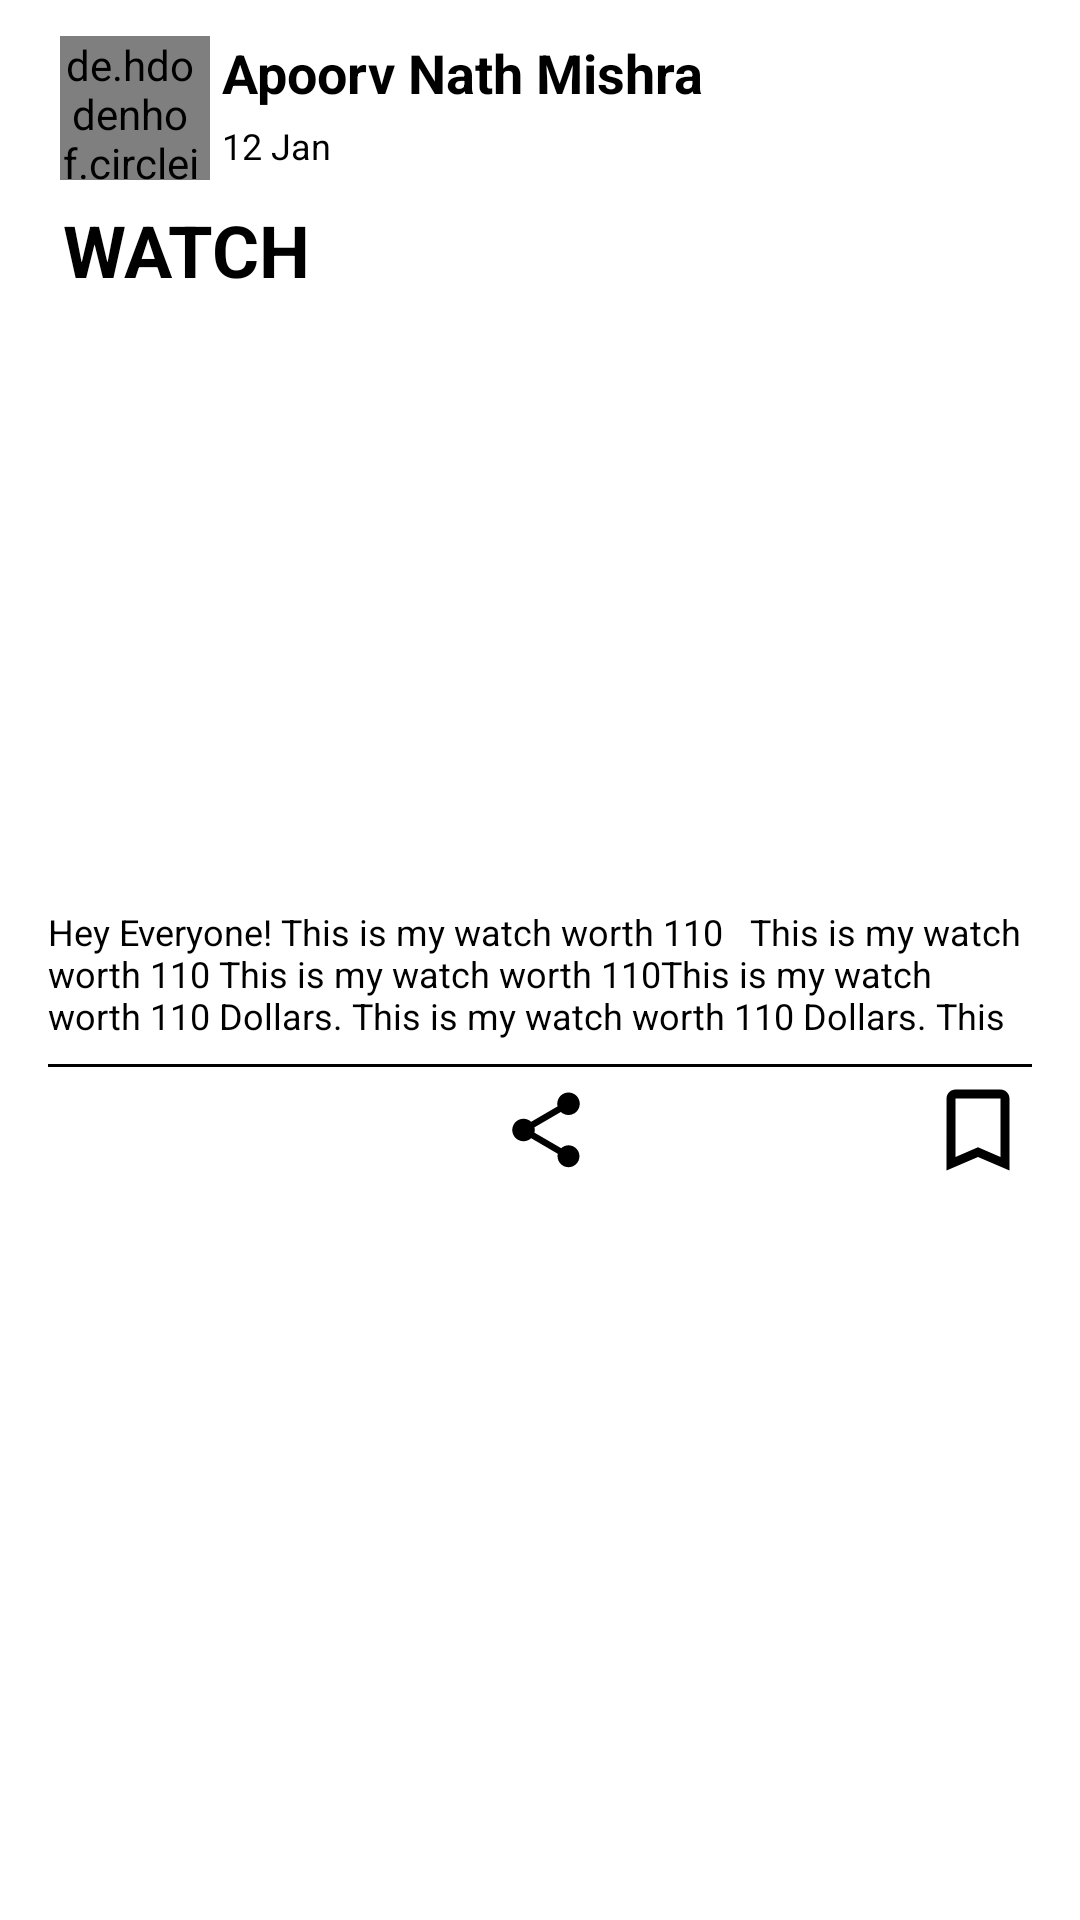

This screen was rendered from an Android layout file. Write that file and the resources it references.
<!-- AndroidManifest.xml: application theme Theme.Findlost -->
<!-- res/layout/sample_post.xml -->
<?xml version="1.0" encoding="utf-8"?>
<LinearLayout
    xmlns:android="http://schemas.android.com/apk/res/android"
    android:layout_width="match_parent"
    android:layout_height="wrap_content"
    android:layout_margin="4dp"
    android:padding="4dp">

    <androidx.cardview.widget.CardView
        xmlns:card_view="http://schemas.android.com/apk/res-auto"
        android:id="@+id/card_view"
        android:layout_gravity="center_horizontal"
        android:layout_width="match_parent"
        android:layout_height="wrap_content"
        android:layout_margin="8dp"
        card_view:cardCornerRadius="4dp">

        <LinearLayout
            android:orientation="vertical"
            android:layout_width="match_parent"
            android:layout_height="wrap_content"
            android:padding="4dp">

        <LinearLayout
            android:orientation="horizontal"
            android:layout_width="match_parent"
            android:layout_height="wrap_content"
            android:padding="4dp">

            <de.hdodenhof.circleimageview.CircleImageView
                xmlns:app="http://schemas.android.com/apk/res-auto"
                android:id="@+id/sample_post_profile_image"
                android:layout_width="50dp"
                android:layout_height="48dp"
                android:src="@drawable/ic_user"
                android:paddingRight="3dp"
                app:civ_border_width="2dp"
                app:civ_border_color="#FF000000"/>

            <LinearLayout
                android:orientation="vertical"
                android:layout_width="match_parent"
                android:layout_height="wrap_content"
                android:paddingLeft="4dp">

                <TextView
                    android:id="@+id/sample_post_createrName"
                    android:layout_width="match_parent"
                    android:layout_height="wrap_content"
                    android:paddingBottom="4dp"
                    android:text="Apoorv Nath Mishra"
                    android:textColor="@color/black"
                    android:textStyle="bold"
                    android:textSize="18dp"/>

                <TextView
                    android:id="@+id/sample_post_creationTime"
                    android:layout_width="match_parent"
                    android:layout_height="wrap_content"
                    android:text="12 Jan"
                    android:textColor="@color/black"
                    android:textSize="12dp"/>

            </LinearLayout>

        </LinearLayout>


        <TextView
            android:id="@+id/sample_post_category"
            android:layout_width="match_parent"
            android:layout_height="wrap_content"
            android:text="WATCH"
            android:textSize="24dp"
            android:textStyle="bold"
            android:textColor="@color/black"
            android:paddingTop="3dp"
            android:paddingBottom="3dp"
            android:paddingLeft="5dp"/>

        <ImageView
            android:id="@+id/sample_post_media"
            android:layout_width="match_parent"
            android:layout_height="200dp"
            android:scaleType="fitCenter"
            android:src="@drawable/ic_broken_image"/>

            <TextView
                android:id="@+id/sample_post_description"
                android:layout_width="match_parent"
                android:layout_height="wrap_content"
                android:layout_marginBottom="6dp"
                android:maxLines="3"
                android:textColor="@color/black"
                android:textSize="12dp"
                android:text="Hey Everyone! This is my watch worth 110   This is my watch worth 110 This is my watch worth 110This is my watch worth 110 Dollars. This is my watch worth 110 Dollars. This is my watch worth 110 Dollars. This is my watch worth 110 Dollars. This is my watch worth 110 Dollars."/>


            <View
                android:layout_width="match_parent"
                android:layout_height="1dp"
                android:layout_marginTop="2dp"
                android:background="@android:color/black" />

            <LinearLayout
                android:layout_width="wrap_content"
                android:layout_height="wrap_content"
                android:layout_gravity="end"
                android:orientation="horizontal">

                <ImageButton
                    android:id="@+id/post_button_share"
                    android:layout_width="36dp"
                    android:layout_height="36dp"
                    android:layout_gravity="center_vertical"
                    android:layout_marginTop="3dp"
                    android:layout_marginBottom="3dp"
                    android:layout_marginRight="18dp"
                    android:backgroundTint="@color/white"
                    android:src="@drawable/ic_share_button"/>

                <ImageButton
                    android:id="@+id/post_button_message"
                    android:layout_width="36dp"
                    android:layout_height="36dp"
                    android:layout_gravity="center_vertical"
                    android:layout_marginTop="3dp"
                    android:layout_marginBottom="3dp"
                    android:layout_marginLeft="18dp"
                    android:layout_marginRight="18dp"
                    android:backgroundTint="@color/white"
                    android:src="@drawable/ic_send_button"/>

                <ImageButton
                    android:id="@+id/post_button_save"
                    android:layout_width="36dp"
                    android:layout_height="36dp"
                    android:layout_gravity="center_vertical"
                    android:layout_marginTop="3dp"
                    android:layout_marginBottom="3dp"
                    android:layout_marginLeft="18dp"
                    android:backgroundTint="@color/white"
                    android:src="@drawable/ic_save_button"/>

            </LinearLayout>

        </LinearLayout>

    </androidx.cardview.widget.CardView>

</LinearLayout>
<!-- resources referenced by this layout -->
<resources>
  <color name="black">#FF000000</color>
  <color name="white">#FFFFFFFF</color>
  <!-- drawable ic_save_button (drawable) -->
  <vector xmlns:android="http://schemas.android.com/apk/res/android"
      android:width="36dp"
      android:height="36dp"
      android:viewportWidth="24"
      android:viewportHeight="24">
    <path
        android:fillColor="@android:color/black"
        android:pathData="M17,3L7,3c-1.1,0 -1.99,0.9 -1.99,2L5,21l7,-3 7,3L19,5c0,-1.1 -0.9,-2 -2,-2zM17,18l-5,-2.18L7,18L7,5h10v13z"/>
  </vector>
  <!-- drawable ic_share_button (drawable) -->
  <vector xmlns:android="http://schemas.android.com/apk/res/android"
      android:width="30dp"
      android:height="30dp"
      android:viewportWidth="24"
      android:viewportHeight="24"
      >
    <path
        android:fillColor="@android:color/black"
        android:pathData="M18,16.08c-0.76,0 -1.44,0.3 -1.96,0.77L8.91,12.7c0.05,-0.23 0.09,-0.46 0.09,-0.7s-0.04,-0.47 -0.09,-0.7l7.05,-4.11c0.54,0.5 1.25,0.81 2.04,0.81 1.66,0 3,-1.34 3,-3s-1.34,-3 -3,-3 -3,1.34 -3,3c0,0.24 0.04,0.47 0.09,0.7L8.04,9.81C7.5,9.31 6.79,9 6,9c-1.66,0 -3,1.34 -3,3s1.34,3 3,3c0.79,0 1.5,-0.31 2.04,-0.81l7.12,4.16c-0.05,0.21 -0.08,0.43 -0.08,0.65 0,1.61 1.31,2.92 2.92,2.92 1.61,0 2.92,-1.31 2.92,-2.92s-1.31,-2.92 -2.92,-2.92z"/>
  </vector>
  <style name="Theme.Findlost" parent="Theme.MaterialComponents.DayNight.DarkActionBar">
          
          <item name="colorPrimary">@color/purple_500</item>
          <item name="colorPrimaryVariant">@color/purple_700</item>
          <item name="colorOnPrimary">@color/white</item>
          
          <item name="colorSecondary">@color/teal_200</item>
          <item name="colorSecondaryVariant">@color/teal_700</item>
          <item name="colorOnSecondary">@color/black</item>
          
          <item name="android:statusBarColor" tools:targetApi="l">?attr/colorPrimaryVariant</item>
          
          <item name="android:actionBarStyle">@style/ThemeActionBar</item>
          <item name="android:windowActionBarOverlay">true</item>
          
          <item name="actionBarStyle">@style/ThemeActionBar</item>
          <item name="windowActionBarOverlay">true</item>
      </style>
  <color name="purple_500">#FF6200EE</color>
  <color name="purple_700">#FF3700B3</color>
  <color name="teal_200">#FF03DAC5</color>
  <color name="teal_700">#FF018786</color>
  <style name="ThemeActionBar" parent="Widget.AppCompat.Light.ActionBar.Solid">
          <item name="android:background">@null</item>
          <item name="android:textSize">40sp</item>
          
          <item name="background">@null</item>
  
      </style>
</resources>
